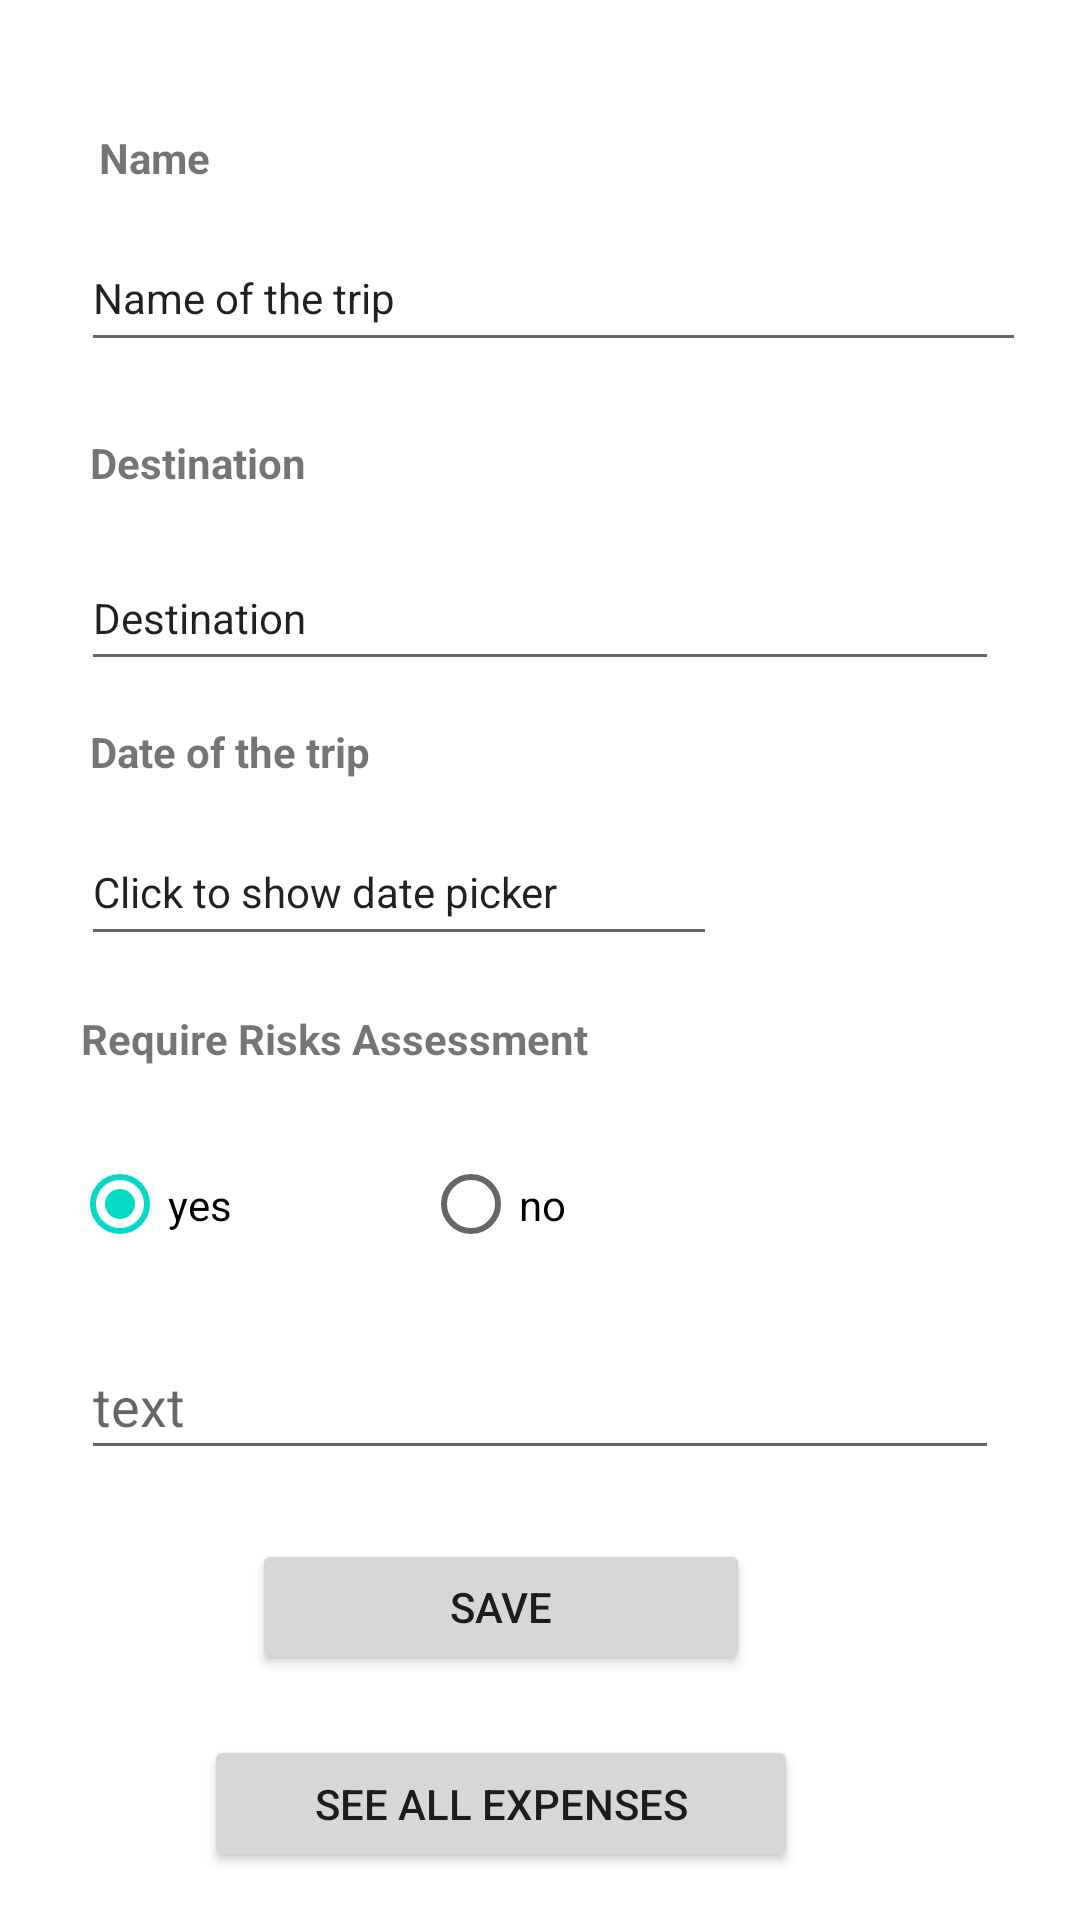

This screen was rendered from an Android layout file. Write that file and the resources it references.
<!-- AndroidManifest.xml: application theme Theme.TripDiary -->
<!-- res/layout/activity_trip_update.xml -->
<?xml version="1.0" encoding="utf-8"?>
<androidx.constraintlayout.widget.ConstraintLayout xmlns:android="http://schemas.android.com/apk/res/android"
    xmlns:app="http://schemas.android.com/apk/res-auto"
    xmlns:tools="http://schemas.android.com/tools"
    android:layout_width="match_parent"
    android:layout_height="match_parent"
    tools:context=".TripUpdateActivity">


    <EditText
        android:id="@+id/inputDate_Update"
        android:layout_width="212dp"
        android:layout_height="0dp"
        android:layout_marginStart="27dp"
        android:layout_marginBottom="18dp"
        android:ems="10"
        android:inputType="date"
        android:onClick="showDatePickerDialogUpdate"
        android:text="Click to show date picker"
        android:textSize="14sp"
        app:layout_constraintBottom_toTopOf="@+id/textView6"
        app:layout_constraintStart_toStartOf="parent"
        app:layout_constraintTop_toBottomOf="@+id/textView5" />

    <TextView
        android:id="@+id/textView5"
        android:layout_width="wrap_content"
        android:layout_height="wrap_content"

        android:layout_marginStart="3dp"
        android:layout_marginBottom="13dp"
        android:text="Date of the trip"
        android:textStyle="bold"
        app:layout_constraintBottom_toTopOf="@+id/inputDate_Update"
        app:layout_constraintStart_toStartOf="@+id/inputDate_Update"
        app:layout_constraintTop_toBottomOf="@+id/inputDestination_Update" />

    <EditText
        android:id="@+id/inputDestination_Update"
        android:layout_width="0dp"
        android:layout_height="0dp"
        android:layout_marginStart="27dp"
        android:layout_marginEnd="27dp"
        android:layout_marginBottom="14dp"
        android:ems="10"
        android:inputType="textPersonName"
        android:text="Destination"
        android:textSize="14sp"
        app:layout_constraintBottom_toTopOf="@+id/textView5"
        app:layout_constraintEnd_toEndOf="parent"
        app:layout_constraintStart_toStartOf="parent"
        app:layout_constraintTop_toBottomOf="@+id/textView4" />


    <EditText
        android:id="@+id/inputDescription_Update"
        android:layout_width="0dp"
        android:layout_height="0dp"
        android:layout_marginStart="27dp"
        android:layout_marginEnd="27dp"
        android:layout_marginBottom="23dp"
        android:ems="10"
        android:hint="text"
        android:inputType="textPersonName"
        app:layout_constraintBottom_toTopOf="@+id/btn_update"
        app:layout_constraintEnd_toEndOf="parent"
        app:layout_constraintStart_toStartOf="parent"
        app:layout_constraintTop_toBottomOf="@+id/radioGroup_Update" />

    <TextView
        android:id="@+id/textView4"
        android:layout_width="wrap_content"
        android:layout_height="wrap_content"
        android:layout_marginStart="3dp"
        android:layout_marginBottom="18dp"
        android:text="Destination"
        android:textStyle="bold"
        app:layout_constraintBottom_toTopOf="@+id/inputDestination_Update"
        app:layout_constraintStart_toStartOf="@+id/inputDestination_Update"
        app:layout_constraintTop_toBottomOf="@+id/inputName_Update" />

    <TextView
        android:id="@+id/textView"
        android:layout_width="wrap_content"
        android:layout_height="wrap_content"
        android:layout_marginStart="6dp"
        android:layout_marginTop="43dp"
        android:layout_marginBottom="13dp"
        android:text="Name"
        android:textStyle="bold"
        app:layout_constraintBottom_toTopOf="@+id/inputName_Update"
        app:layout_constraintStart_toStartOf="@+id/inputName_Update"
        app:layout_constraintTop_toTopOf="parent" />

    <EditText
        android:id="@+id/inputName_Update"
        android:layout_width="315dp"
        android:layout_height="0dp"
        android:layout_marginStart="27dp"
        android:layout_marginBottom="24dp"
        android:ems="10"
        android:inputType="textPersonName"
        android:text="Name of the trip"
        android:textSize="14sp"
        app:layout_constraintBottom_toTopOf="@+id/textView4"
        app:layout_constraintStart_toStartOf="parent"
        app:layout_constraintTop_toBottomOf="@+id/textView" />

    <TextView
        android:id="@+id/textView6"
        android:layout_width="wrap_content"
        android:layout_height="wrap_content"
        android:layout_marginStart="27dp"
        android:layout_marginBottom="23dp"
        android:text="Require Risks Assessment"
        android:textStyle="bold"
        app:layout_constraintBottom_toTopOf="@+id/radioGroup_Update"
        app:layout_constraintStart_toStartOf="parent"
        app:layout_constraintTop_toBottomOf="@+id/inputDate_Update" />

    <Button
        android:id="@+id/btn_update"
        android:layout_width="0dp"
        android:layout_height="0dp"
        android:layout_marginStart="16dp"
        android:layout_marginEnd="16dp"
        android:layout_marginBottom="20dp"
        android:text="SAVE"
        app:layout_constraintBottom_toTopOf="@+id/btn_seeallexpenses"
        app:layout_constraintEnd_toEndOf="@+id/btn_seeallexpenses"
        app:layout_constraintHorizontal_bias="1.0"
        app:layout_constraintStart_toStartOf="@+id/btn_seeallexpenses"
        app:layout_constraintTop_toBottomOf="@+id/inputDescription_Update" />

    <Button
        android:id="@+id/btn_seeallexpenses"
        android:layout_width="0dp"
        android:layout_height="0dp"
        android:layout_marginStart="68dp"
        android:layout_marginEnd="67dp"
        android:layout_marginBottom="16dp"
        android:text="See all Expenses"
        app:layout_constraintBottom_toBottomOf="parent"
        app:layout_constraintEnd_toEndOf="@+id/inputDescription_Update"
        app:layout_constraintStart_toStartOf="parent"
        app:layout_constraintTop_toBottomOf="@+id/btn_update" />

    <RadioGroup
        android:id="@+id/radioGroup_Update"
        android:layout_width="221dp"
        android:layout_height="0dp"
        android:layout_marginStart="24dp"
        android:layout_marginBottom="20dp"
        android:orientation="horizontal"
        app:layout_constraintBottom_toTopOf="@+id/inputDescription_Update"
        app:layout_constraintStart_toStartOf="parent"
        app:layout_constraintTop_toBottomOf="@+id/textView6">


        <RadioButton
            android:id="@+id/radioButtonYes"
            android:layout_width="117dp"
            android:layout_height="match_parent"
            android:checked="true"
            android:onClick="RadioButtonClicked2"
            android:text="yes"
            tools:layout_editor_absoluteX="54dp"
            tools:layout_editor_absoluteY="455dp" />

        <RadioButton
            android:id="@+id/radioButtonNo"

            android:layout_width="117dp"
            android:layout_height="match_parent"
            android:onClick="RadioButtonClicked2"
            android:text="no" />

    </RadioGroup>


</androidx.constraintlayout.widget.ConstraintLayout>
<!-- resources referenced by this layout -->
<resources>
  <style name="Theme.TripDiary" parent="Theme.MaterialComponents.DayNight.DarkActionBar">
          
          <item name="colorPrimary">@color/purple_500</item>
          <item name="colorPrimaryVariant">@color/purple_700</item>
          <item name="colorOnPrimary">@color/white</item>
          
          <item name="colorSecondary">@color/teal_200</item>
          <item name="colorSecondaryVariant">@color/teal_700</item>
  
          <item name="colorOnSecondary">@color/black</item>
          
          <item name="android:statusBarColor" tools:targetApi="l">?attr/colorPrimaryVariant</item>
          
      </style>
  <color name="purple_500">#FF6200EE</color>
  <color name="purple_700">#FF3700B3</color>
  <color name="white">#FFFFFFFF</color>
  <color name="teal_200">#FF03DAC5</color>
  <color name="teal_700">#FF018786</color>
  <color name="black">#FF000000</color>
</resources>
